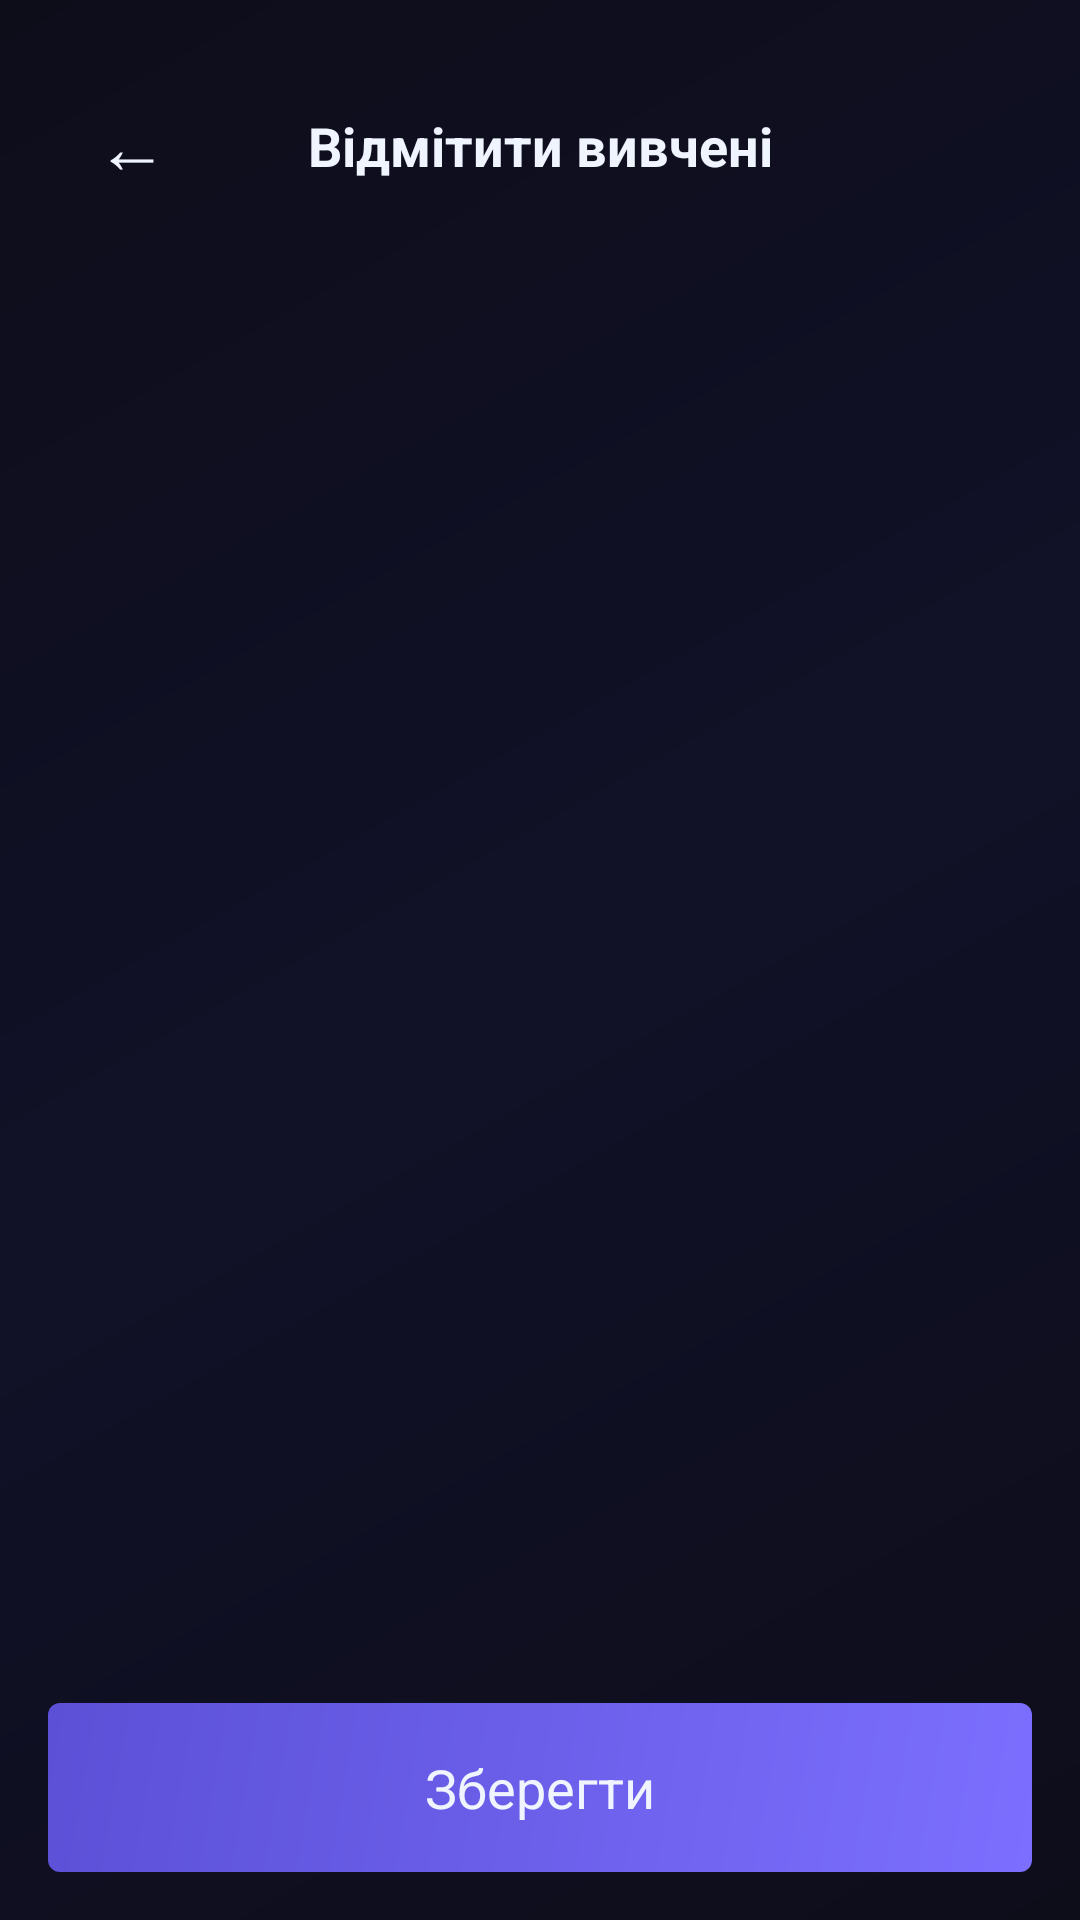

The Android layout XML behind this screen, and the referenced resources:
<!-- AndroidManifest.xml: application theme Theme.AppCompat.DayNight.NoActionBar -->
<!-- res/layout/activity_study.xml -->
<?xml version="1.0" encoding="utf-8"?>
<RelativeLayout xmlns:android="http://schemas.android.com/apk/res/android"
    android:layout_width="match_parent"
    android:layout_height="match_parent"
    android:background="@drawable/bg_gradient">

    
    <LinearLayout
        android:id="@+id/header"
        android:layout_width="match_parent"
        android:layout_height="wrap_content"
        android:orientation="horizontal"
        android:padding="24dp"
        android:paddingTop="48dp"
        android:gravity="center_vertical">

        <TextView
            android:id="@+id/btn_back"
            android:layout_width="wrap_content"
            android:layout_height="wrap_content"
            android:text="←"
            android:textColor="@color/text_main"
            android:textSize="24sp"
            android:padding="8dp"/>

        <TextView
            android:layout_width="0dp"
            android:layout_height="wrap_content"
            android:layout_weight="1"
            android:text="Відмітити вивчені"
            android:textColor="@color/text_main"
            android:textSize="18sp"
            android:textStyle="bold"
            android:gravity="center"/>

        
        <View
            android:layout_width="40dp"
            android:layout_height="40dp"/>
    </LinearLayout>

    
    <TextView
        android:id="@+id/btn_save"
        android:layout_width="match_parent"
        android:layout_height="wrap_content"
        android:layout_alignParentBottom="true"
        android:text="Зберегти"
        android:textColor="@color/text_main"
        android:textSize="18sp"
        android:gravity="center"
        android:padding="16dp"
        android:layout_margin="16dp"
        android:layout_marginBottom="24dp"
        android:background="@drawable/btn_primary_flat"/>

    
    <ScrollView
        android:layout_width="match_parent"
        android:layout_height="match_parent"
        android:layout_below="@id/header"
        android:layout_above="@+id/btn_save"
        android:scrollbars="none">

        <LinearLayout
            android:id="@+id/study_container"
            android:layout_width="match_parent"
            android:layout_height="wrap_content"
            android:orientation="vertical"
            android:padding="24dp"
            android:paddingTop="8dp"/>
    </ScrollView>

</RelativeLayout>
<!-- resources referenced by this layout -->
<resources>
  <color name="text_main">#F0F4FF</color>
  <!-- drawable bg_gradient (drawable) -->
  <?xml version="1.0" encoding="utf-8"?>
  <shape xmlns:android="http://schemas.android.com/apk/res/android">
      <gradient
          android:startColor="#0D0D1A"
          android:centerColor="#111128"
          android:endColor="#0D0D1A"
          android:angle="135"
          android:type="linear"/>
  </shape>
  <!-- drawable btn_primary_flat (drawable) -->
  <?xml version="1.0" encoding="utf-8"?>
  <shape xmlns:android="http://schemas.android.com/apk/res/android"
      android:shape="rectangle">
      <gradient
          android:startColor="#7C6FFF"
          android:endColor="#5B50D6"
          android:angle="135"/>
      <corners android:radius="4dp"/>
  </shape>
</resources>
